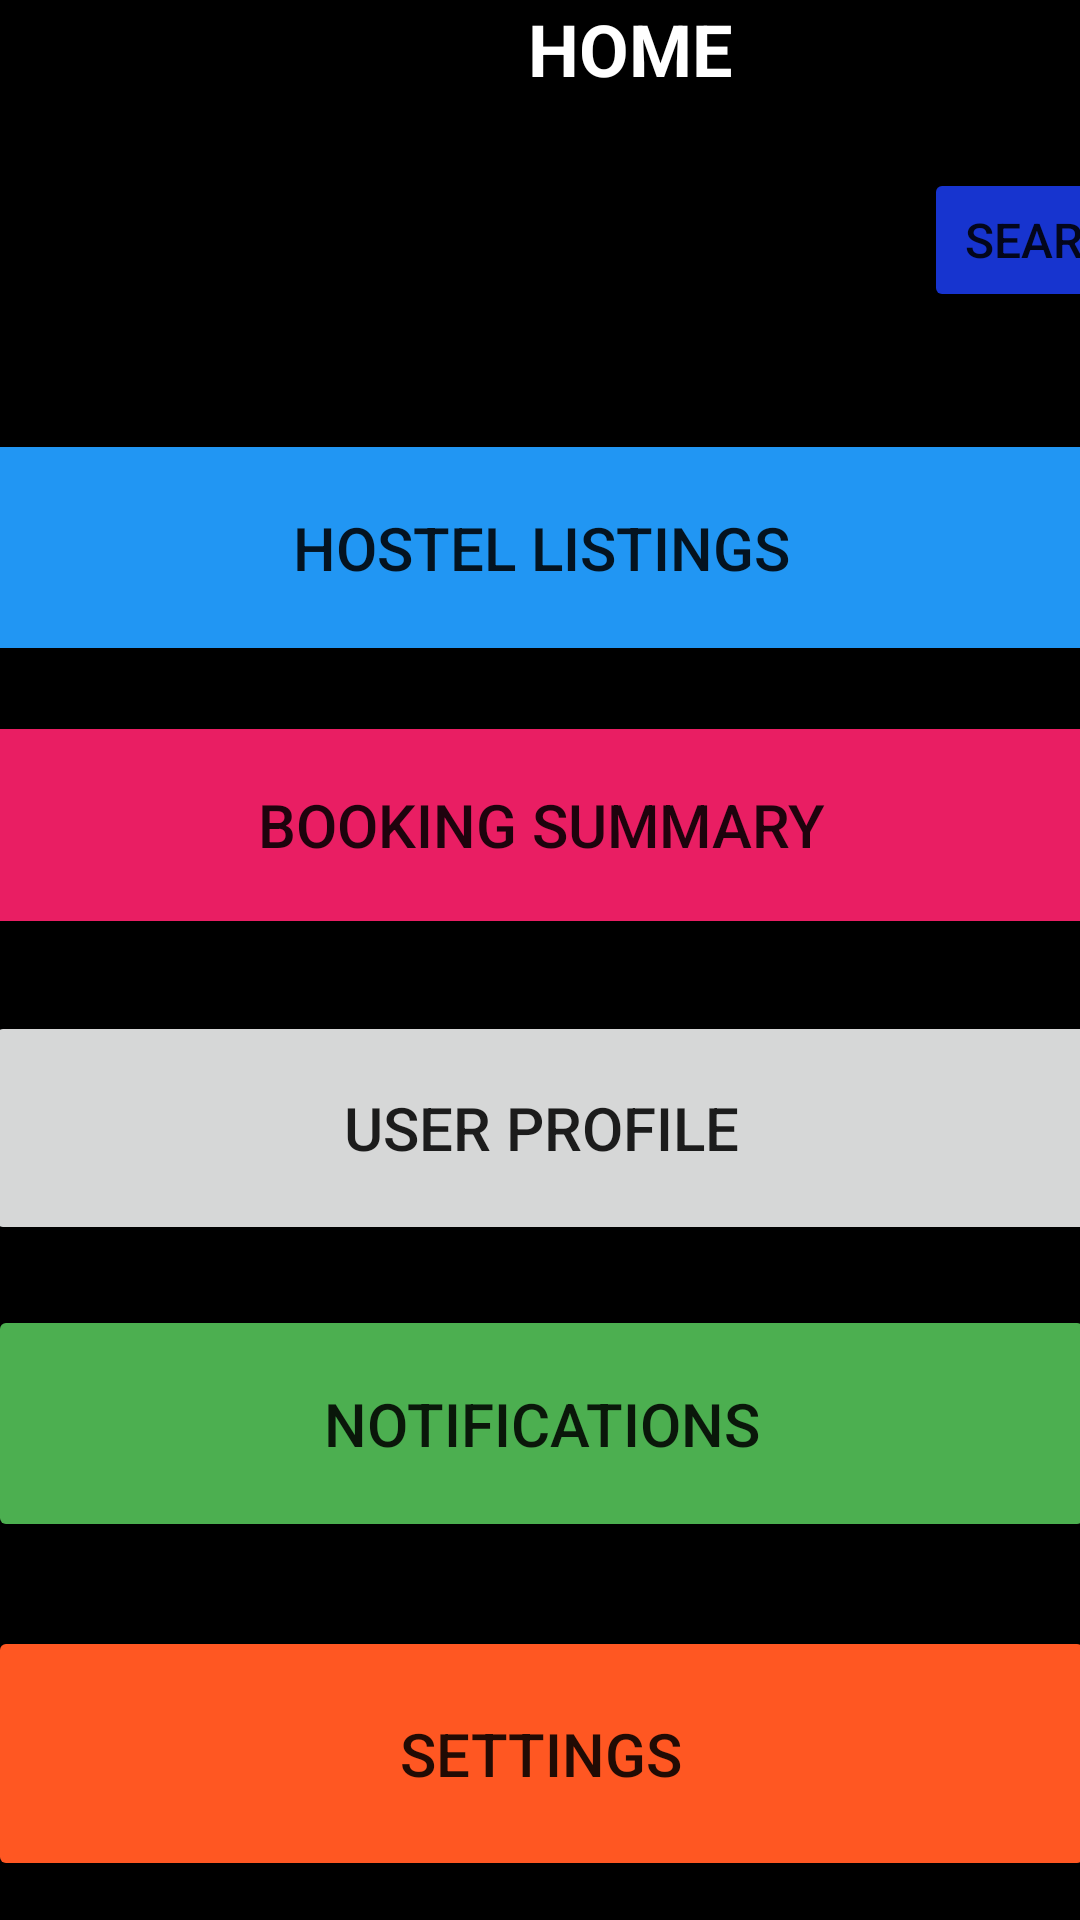

Write the Android layout XML for this screen, with the resource values it uses.
<!-- AndroidManifest.xml: application theme Theme.Lastone -->
<!-- res/layout/activity_main.xml -->
<?xml version="1.0" encoding="utf-8"?>
<androidx.constraintlayout.widget.ConstraintLayout xmlns:android="http://schemas.android.com/apk/res/android"
    xmlns:app="http://schemas.android.com/apk/res-auto"
    xmlns:tools="http://schemas.android.com/tools"
    android:layout_width="match_parent"
    android:layout_height="match_parent"
    android:background="@color/black"
    tools:context=".MainActivity">


    <TextView
        android:id="@+id/titlebar"
        android:layout_width="420dp"
        android:layout_height="40dp"
        android:background="@color/black"
        android:text="HOME"
        android:textAlignment="center"
        android:textColor="@color/white"
        android:textSize="24dp"
        android:textStyle="bold"
        tools:ignore="MissingConstraints"
        tools:layout_editor_absoluteX="-3dp"
        tools:layout_editor_absoluteY="-2dp" />

    <EditText
        android:id="@+id/editTextText"
        android:layout_width="306dp"
        android:layout_height="47dp"
        android:layout_marginStart="2dp"
        android:layout_marginTop="16dp"
        android:layout_marginEnd="2dp"
        android:ems="10"
        android:inputType="text"
        android:hint="@string/search"
        app:layout_constraintEnd_toStartOf="@+id/search_button"
        app:layout_constraintStart_toStartOf="parent"
        app:layout_constraintTop_toBottomOf="@+id/titlebar" />

    <Button
        android:id="@+id/search_button"
        android:layout_width="wrap_content"
        android:layout_height="wrap_content"
        android:layout_marginTop="16dp"
        android:backgroundTint="#1734CF"
        android:text="Search"
        android:textSize="16dp"
        app:layout_constraintStart_toEndOf="@+id/editTextText"
        app:layout_constraintTop_toBottomOf="@+id/titlebar" />

    <Button
        android:id="@+id/listing"
        android:layout_width="384dp"
        android:layout_height="79dp"
        android:layout_marginStart="2dp"
        android:layout_marginTop="40dp"
        android:layout_marginEnd="2dp"
        android:backgroundTint="#2196F3"
        android:text="HOSTEL LISTINGS"
        android:textSize="20dp"
        app:layout_constraintEnd_toEndOf="parent"
        app:layout_constraintStart_toStartOf="parent"
        app:layout_constraintTop_toBottomOf="@+id/editTextText" />

    <Button
        android:id="@+id/booking"
        android:layout_width="380dp"
        android:layout_height="76dp"
        android:layout_marginStart="2dp"
        android:layout_marginTop="15dp"
        android:layout_marginEnd="2dp"
        android:backgroundTint="#E91E63"
        android:text="BOOKING SUMMARY"
        android:textSize="20dp"
        app:layout_constraintEnd_toEndOf="parent"
        app:layout_constraintStart_toStartOf="parent"
        app:layout_constraintTop_toBottomOf="@+id/listing" />

    <Button
        android:id="@+id/profile"
        android:layout_width="371dp"
        android:layout_height="78dp"
        android:layout_marginStart="2dp"
        android:layout_marginTop="24dp"
        android:layout_marginEnd="2dp"
        android:text="USER PROFILE"
        android:textSize="20dp"
        app:layout_constraintEnd_toEndOf="parent"
        app:layout_constraintStart_toStartOf="parent"
        app:layout_constraintTop_toBottomOf="@+id/booking" />

    <Button
        android:id="@+id/notification"
        android:layout_width="369dp"
        android:layout_height="79dp"
        android:layout_marginStart="2dp"
        android:layout_marginTop="20dp"
        android:layout_marginEnd="2dp"
        android:backgroundTint="#4CAF50"
        android:text="NOTIFICATIONS"
        android:textSize="20dp"
        app:layout_constraintEnd_toEndOf="parent"
        app:layout_constraintStart_toStartOf="parent"
        app:layout_constraintTop_toBottomOf="@+id/profile" />

    <Button
        android:id="@+id/settings"
        android:layout_width="369dp"
        android:layout_height="85dp"
        android:layout_marginStart="2dp"
        android:layout_marginTop="28dp"
        android:layout_marginEnd="2dp"
        android:backgroundTint="#FF5722"
        android:text="SETTINGS"
        android:textSize="20dp"
        app:layout_constraintEnd_toEndOf="parent"
        app:layout_constraintStart_toStartOf="parent"
        app:layout_constraintTop_toBottomOf="@+id/notification" />
</androidx.constraintlayout.widget.ConstraintLayout>
<!-- resources referenced by this layout -->
<resources>
  <string name="search">Search</string>
  <style name="Theme.Lastone" parent="Base.Theme.Lastone" />
  <style name="Base.Theme.Lastone" parent="Theme.AppCompat.Light.NoActionBar">
          
          
      </style>
  <!-- not gathered from this repository: default colours our renderer supplied (Android Studio template values) -->
  <color name="black">#FF000000</color>
  <color name="white">#FFFFFFFF</color>
</resources>
